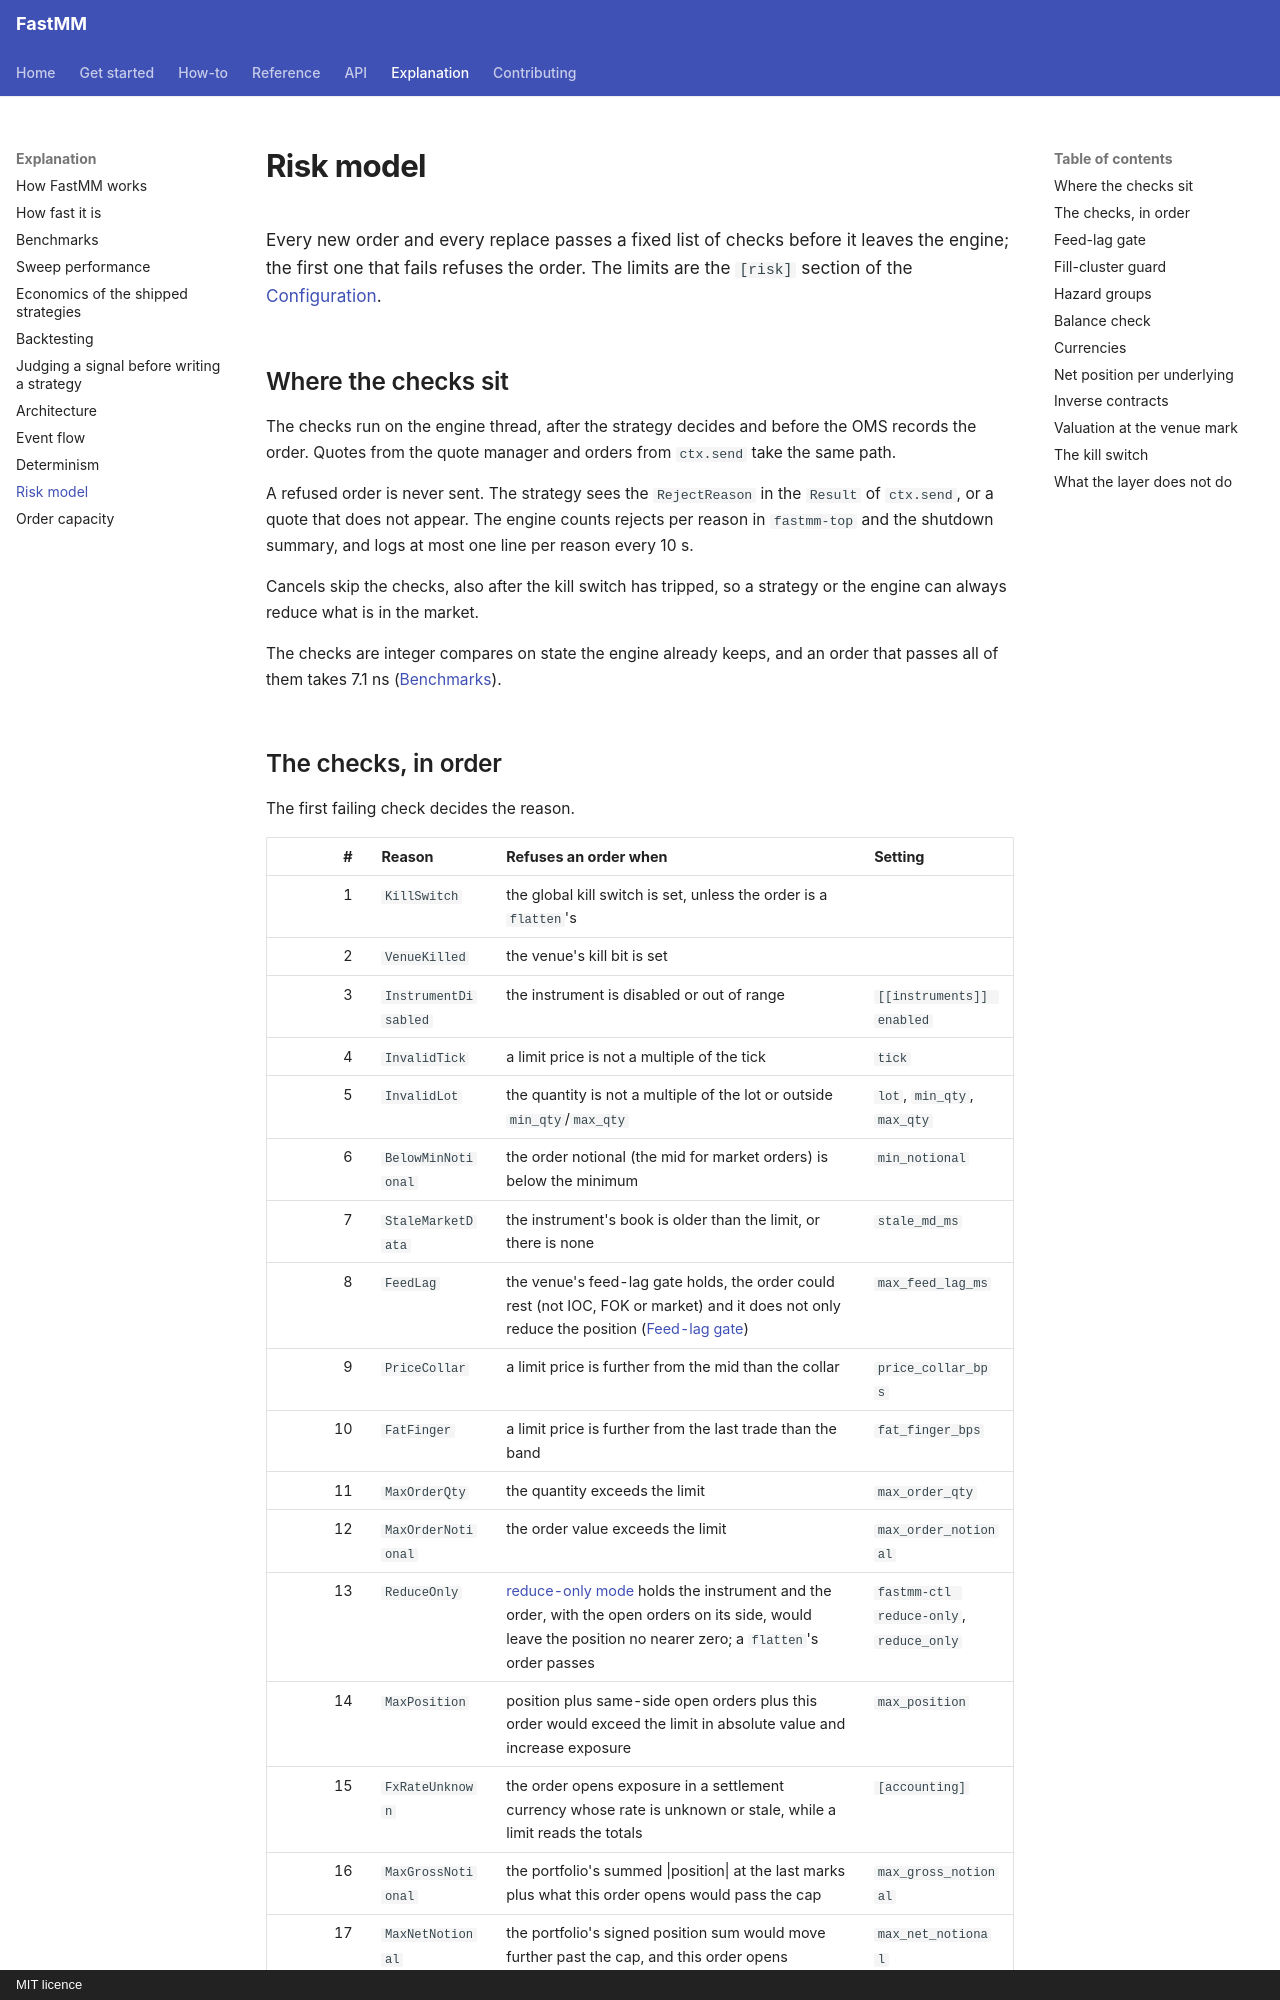

repository: ziyangliu-666/FastMM · page: explanation/risk-model/index.html · generator: mkdocs · copyright: MIT licence

# Risk model

Every new order and every replace passes a fixed list of checks before it leaves the engine; the first one that fails refuses the order. The limits are the `[risk]` section of the [Configuration](../reference/configuration.md#risk).

## Where the checks sit

The checks run on the engine thread, after the strategy decides and before the OMS records the order. Quotes from the quote manager and orders from `ctx.send` take the same path.

A refused order is never sent. The strategy sees the `RejectReason` in the `Result` of `ctx.send`, or a quote that does not appear. The engine counts rejects per reason in `fastmm-top` and the shutdown summary, and logs at most one line per reason every 10 s.

Cancels skip the checks, also after the kill switch has tripped, so a strategy or the engine can always reduce what is in the market.

The checks are integer compares on state the engine already keeps, and an order that passes all of them takes 7.1 ns ([Benchmarks](benchmarks.md)).
